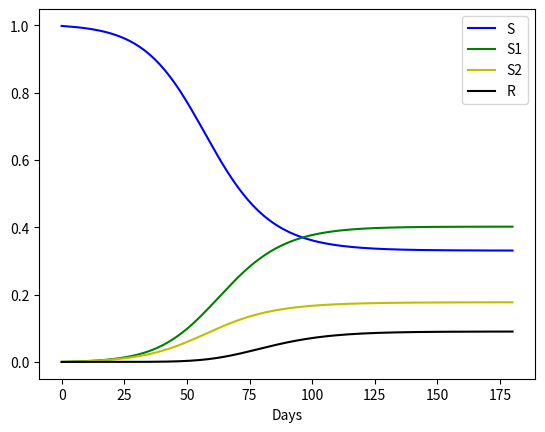

Source code (Python):
# -*- coding: utf-8 -*-
"""
Created on Mon Jan 23 21:39:48 2023

[redacted]
"""

import numpy as np
from scipy.integrate import odeint
import matplotlib.pyplot as plt

# Initial values
S0, E10, I10, E20, I20, S10, S20, F10, J10, F20, J20, R0 = 0.998, 0, 0.001, 0, 0.001, 0, 0, 0, 0, 0, 0, 0

# Vector of initial values
y0 = S0, E10, I10, E20, I20, S10, S20, F10, J10, F20, J20, R0

# Timeframe
t = np.linspace(0,180,180)

# Parameters: beta1 and beta2 = transmission rates, tau = reduced susceptibility,
# sigma = reduced infectiousness, gamma = recovery rate
beta1, beta2, iotta, tau, sigma, gamma = 0.32, 0.30, 0.8, 0.6, 0.4, 0.2

# TwoSIR model
def twoseir(y, t, beta1, beta2, iotta, tau, sigma, gamma):
    S, E1, I1, E2, I2, S1, S2, F1, J1, F2, J2, R = y
    
    dS = -(beta1*(I1 + sigma*J1) + beta2*(I2 + sigma*J2))*S
    dE1 = beta1*(I1 + sigma*J1)*S - iotta*E1
    dI1 = iotta*E1 - gamma*I1
    dE2 = beta2*(I2 + sigma*J2)*S - iotta*E2
    dI2 = iotta*E2 - gamma*I2
    dS1 = gamma*I1 - beta2*(I2 + sigma*J2)*tau*S1
    dS2 = gamma*I2 - beta1*(I1 + sigma*J1)*tau*S2
    dF1 = beta1*(I1 + sigma*J1)*tau*S2 - iotta*F1
    dJ1 = iotta*F1 - gamma*J1
    dF2 = beta2*(I2 + sigma*J2)*tau*S1 - iotta*F2
    dJ2 = iotta*F2 - gamma*J2
    dR = gamma*(J1 + J2)
    return dS, dE1, dI1, dE2, dI2, dS1, dS2, dF1, dJ1, dF2, dJ2, dR

def twoseir_test(x, t, y0):
    M = 6 # number of model parameters
    if not isinstance(x, np.ndarray):
        raise ValueError('"x" must be a numpy.array.')
        
    if x.dtype.kind != 'f' and x.dtype.kind != 'i' and x.dtype.kind != 'u':
        raise ValueError('"x" must contain floats or integers.')
    Nx = x.shape
    if len(Nx) != 1 or len(x) != M:
        raise ValueError('"x" must have shape (6, ).')
        
    beta1 = x[0]
    beta2 = x[1]
    iotta = x[2]
    tau = x[3]
    sigma = x[4]
    gamma = x[5]
    
    # print(beta1,beta2,tau,sigma,gamma)
    
    soln = odeint(twoseir, y0, t, args=(beta1,beta2,iotta,tau,sigma,gamma))

    
    solnS1 = np.array(soln[:,6])
    solnMax = np.amax(solnS1)
    index = np.where(solnS1 == solnMax)
    print(index)
    print(solnMax)
    
    solnArray = (np.array(solnMax)) 
    
    
    #solnArray = np.array(soln[len(t)-1,7])
    
    return solnArray
        
# Solution of ODE system
soln = odeint(twoseir, y0, t, args=(beta1,beta2,iotta,tau,sigma,gamma))
plt.plot(t, soln[:,0], 'b', label="S")
#plt.plot(t, soln[:,1], 'm', label="I1")
#plt.plot(t, soln[:,2], 'r', label="I2")
plt.plot(t, soln[:,5], 'g', label="S1")
plt.plot(t, soln[:,6], 'y', label ="S2")
#plt.plot(t, soln[:,5], label ="J1")
#plt.plot(t, soln[:,6], label ="J2")
plt.plot(t, soln[:,11], 'k', label ="R")
plt.legend(loc='best')
plt.xlabel('Days')